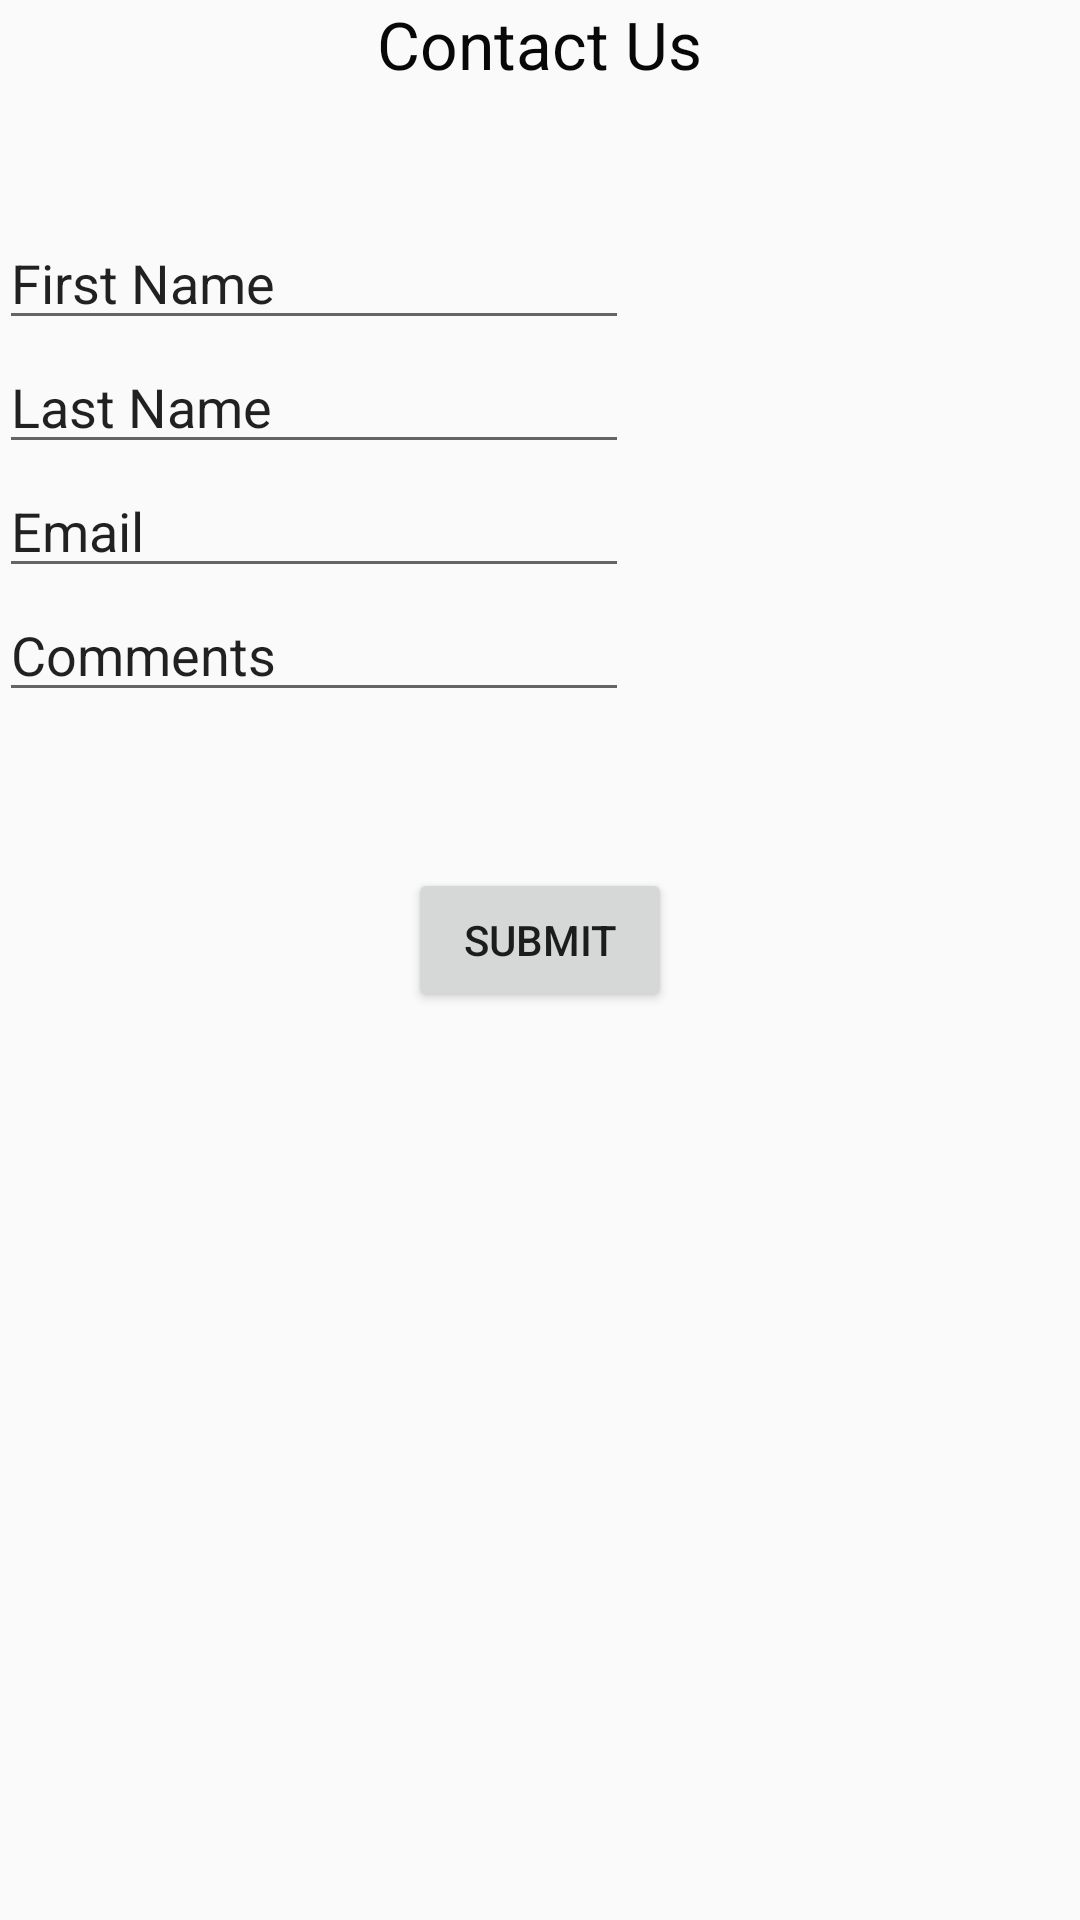

Here is an Android app screen rendered from its layout file. Give the layout XML and the strings, colors and styles it references.
<!-- AndroidManifest.xml: application theme AppTheme -->
<!-- res/layout/activity_contact_us.xml -->
<?xml version="1.0" encoding="utf-8"?>
<android.support.design.widget.CoordinatorLayout xmlns:android="http://schemas.android.com/apk/res/android"
    xmlns:app="http://schemas.android.com/apk/res-auto"
    xmlns:tools="http://schemas.android.com/tools"
    android:layout_width="match_parent"
    android:layout_height="match_parent"
    android:fitsSystemWindows="true"
    tools:context="com.thetttecommunity.thetttecommunitycompan.Contact_us">

    <android.support.design.widget.AppBarLayout
        android:layout_width="match_parent"
        android:layout_height="wrap_content"
        android:theme="@style/AppTheme.AppBarOverlay">

        
            
            
            
            
            

    </android.support.design.widget.AppBarLayout>

    <include layout="@layout/content_contact_us" />

    
        
        
        
        
        
        

</android.support.design.widget.CoordinatorLayout>
<!-- res/layout/content_contact_us.xml (included above) -->
<?xml version="1.0" encoding="utf-8"?>
<RelativeLayout xmlns:android="http://schemas.android.com/apk/res/android"
    xmlns:app="http://schemas.android.com/apk/res-auto"
    xmlns:tools="http://schemas.android.com/tools"
    android:layout_width="match_parent"
    android:layout_height="match_parent"
    android:paddingBottom="@dimen/activity_vertical_margin"
    android:paddingLeft="@dimen/activity_horizontal_margin"
    android:paddingRight="@dimen/activity_horizontal_margin"
    android:paddingTop="@dimen/activity_vertical_margin"
    app:layout_behavior="@string/appbar_scrolling_view_behavior"
    tools:context="com.thetttecommunity.thetttecommunitycompan.Contact_us"
    tools:showIn="@layout/activity_contact_us">


    <EditText
        android:layout_width="wrap_content"
        android:layout_height="wrap_content"
        android:inputType="textPersonName"
        android:text="First Name"
        android:ems="10"
        android:id="@+id/FirstName"
        android:layout_alignParentTop="true"
        android:layout_alignParentLeft="true"
        android:layout_alignParentStart="true"
        android:layout_marginTop="72dp" />

    <EditText
        android:layout_width="wrap_content"
        android:layout_height="wrap_content"
        android:inputType="textPersonName"
        android:text="Last Name"
        android:ems="10"
        android:id="@+id/LastName"
        android:layout_below="@+id/FirstName"
        android:layout_alignParentLeft="true"
        android:layout_alignParentStart="true" />

    <EditText
        android:layout_width="wrap_content"
        android:layout_height="wrap_content"
        android:inputType="textEmailAddress"
        android:ems="10"
        android:text="Email"
        android:id="@+id/Email"
        android:layout_below="@+id/LastName"
        android:layout_alignParentLeft="true"
        android:layout_alignParentStart="true" />

    <EditText
        android:layout_width="wrap_content"
        android:layout_height="wrap_content"
        android:inputType="textMultiLine"
        android:ems="10"
        android:text="Comments"
        android:id="@+id/CommentBox"
        android:layout_below="@+id/Email"
        android:layout_alignParentLeft="true"
        android:layout_alignParentStart="true" />

    <TextView
        android:layout_width="wrap_content"
        android:layout_height="wrap_content"
        android:textAppearance="?android:attr/textAppearanceLarge"
        android:text="Contact Us"
        android:id="@+id/textView2"
        android:layout_alignParentTop="true"
        android:layout_centerHorizontal="true"
        android:textColor="#080808" />

    <Button
        android:layout_width="wrap_content"
        android:layout_height="wrap_content"
        android:text="Submit"
        android:id="@+id/button"
        android:layout_below="@+id/CommentBox"
        android:layout_centerHorizontal="true"
        android:layout_marginTop="52dp" />


</RelativeLayout>
<!-- resources referenced by this layout -->
<resources>
  <style name="AppTheme.AppBarOverlay" parent="ThemeOverlay.AppCompat.Dark.ActionBar" />
  <style name="AppTheme.PopupOverlay" parent="ThemeOverlay.AppCompat.Light" />
  <style name="AppTheme" parent="Theme.AppCompat.Light.DarkActionBar">
          
          <item name="colorPrimary">#A9A9A9</item>
          <item name="colorPrimaryDark">#A9A9A9</item>
          <item name="colorAccent">#C0C0C0</item>
      </style>
</resources>
